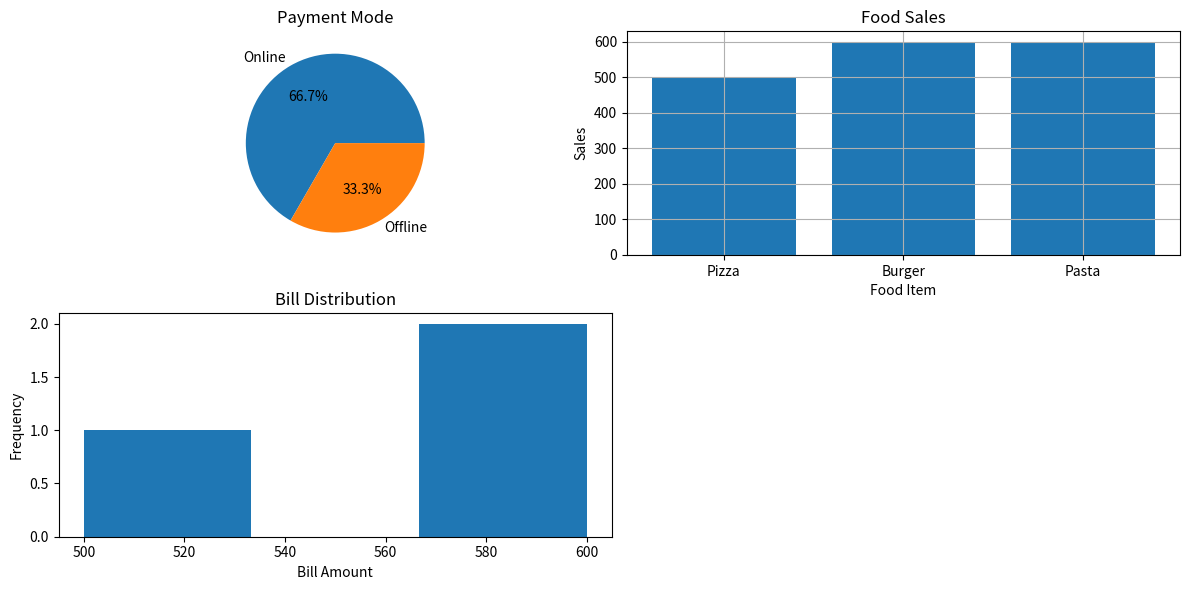

The matplotlib source for this figure:
import pandas as pd
import matplotlib.pyplot as plt

data = {
    "Order ID": [1, 2, 3],
    "Food Item": ["Pizza", "Burger", "Pasta"],
    "Quantity": [2, 4, 3],
    "Price": [250, 150, 200],
    "Payment Mode": ["Online", "Offline", "Online"]
}

df = pd.DataFrame(data)

df["Total"] = df["Quantity"] * df["Price"]

df.to_csv("Restaurant.csv", index=False)

print(df)

print("-" * 50)
print("Total Revenue:")
print(df["Total"].sum())

print("-" * 50)
print("Most Ordered Item:")
print(df[df["Quantity"] == df["Quantity"].max()])

print("-" * 50)
print("Highest Bill:")
print(df[df["Total"] == df["Total"].max()])

print("-" * 50)
print("Lowest Bill:")
print(df[df["Total"] == df["Total"].min()])

print("-" * 50)
print("Average Bill:")
print(df["Total"].mean())

plt.figure(figsize=(12, 6))

plt.subplot(2, 2, 1)
payment_count = df["Payment Mode"].value_counts()
plt.pie(payment_count,
        labels=payment_count.index,
        autopct="%1.1f%%")
plt.title("Payment Mode")

# Bar Chart
plt.subplot(2, 2, 2)
plt.bar(df["Food Item"], df["Total"])
plt.xlabel("Food Item")
plt.ylabel("Sales")
plt.title("Food Sales")
plt.grid(True)

# Histogram
plt.subplot(2, 2, 3)
plt.hist(df["Total"], bins="auto")
plt.xlabel("Bill Amount")
plt.ylabel("Frequency")
plt.title("Bill Distribution")

plt.tight_layout()
plt.show()
